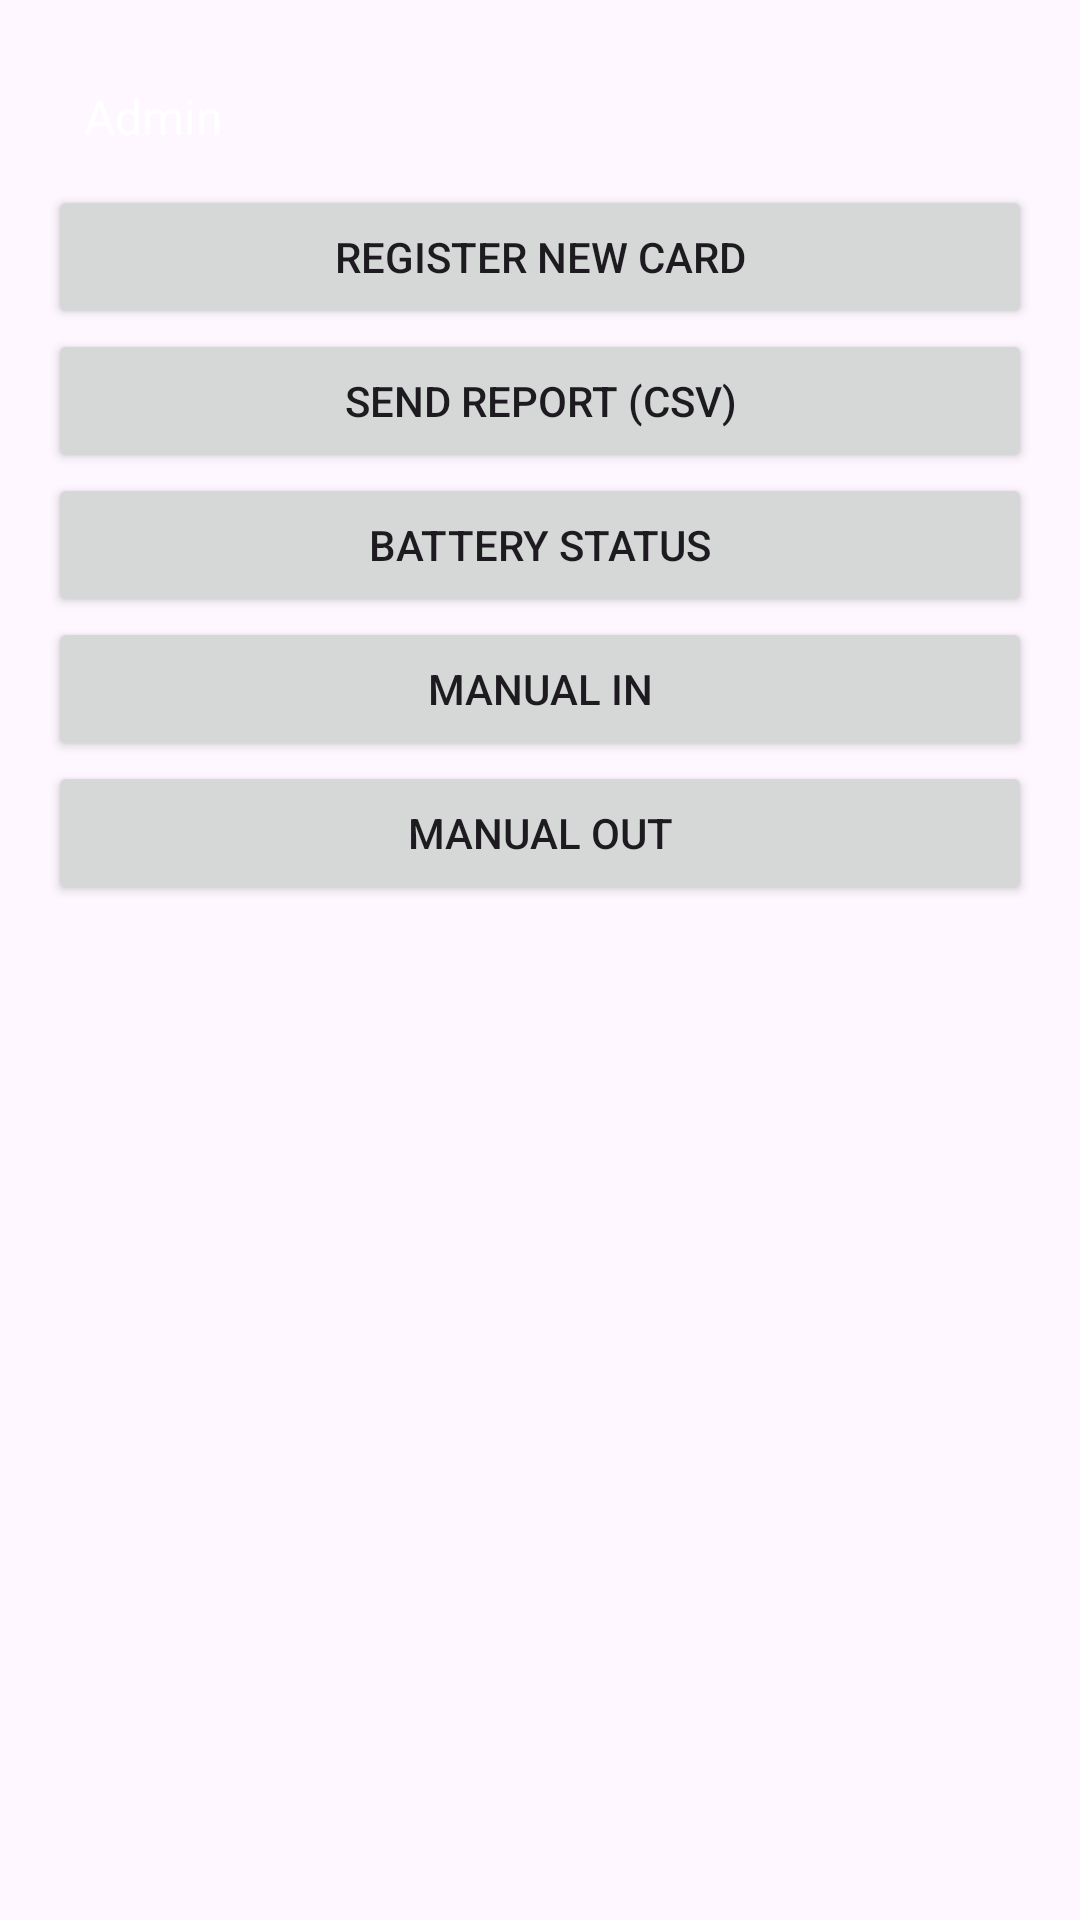

Layout XML and referenced resources for this Android screen:
<!-- AndroidManifest.xml: application theme Theme.FactoryAttendanceKiosk -->
<!-- res/layout/activity_admin.xml -->
<?xml version="1.0" encoding="utf-8"?>
<ScrollView xmlns:android="http://schemas.android.com/apk/res/android"
    android:layout_width="match_parent"
    android:layout_height="match_parent">

    <LinearLayout
        android:layout_width="match_parent"
        android:layout_height="wrap_content"
        android:orientation="vertical"
        android:padding="16dp">

        <TextView
            android:id="@+id/reportText"
            android:layout_width="match_parent"
            android:layout_height="wrap_content"
            android:text="Admin"
            android:textSize="16sp"
            android:textColor="@android:color/white"
            android:padding="12dp" />

        <Button
            android:id="@+id/btnRegisterCard"
            android:layout_width="match_parent"
            android:layout_height="wrap_content"
            android:text="Register New Card" />

        <Button
            android:id="@+id/btnSendReport"
            android:layout_width="match_parent"
            android:layout_height="wrap_content"
            android:text="Send Report (CSV)" />

        <Button
            android:id="@+id/btnBattery"
            android:layout_width="match_parent"
            android:layout_height="wrap_content"
            android:text="Battery Status" />

        <Button
            android:id="@+id/btnAddIn"
            android:layout_width="match_parent"
            android:layout_height="wrap_content"
            android:text="Manual IN" />

        <Button
            android:id="@+id/btnAddOut"
            android:layout_width="match_parent"
            android:layout_height="wrap_content"
            android:text="Manual OUT" />

    </LinearLayout>
</ScrollView>
<!-- resources referenced by this layout -->
<resources>
  <style name="Theme.FactoryAttendanceKiosk" parent="Base.Theme.FactoryAttendanceKiosk" />
  <style name="Base.Theme.FactoryAttendanceKiosk" parent="Theme.Material3.DayNight.NoActionBar">
          
          
      </style>
</resources>
